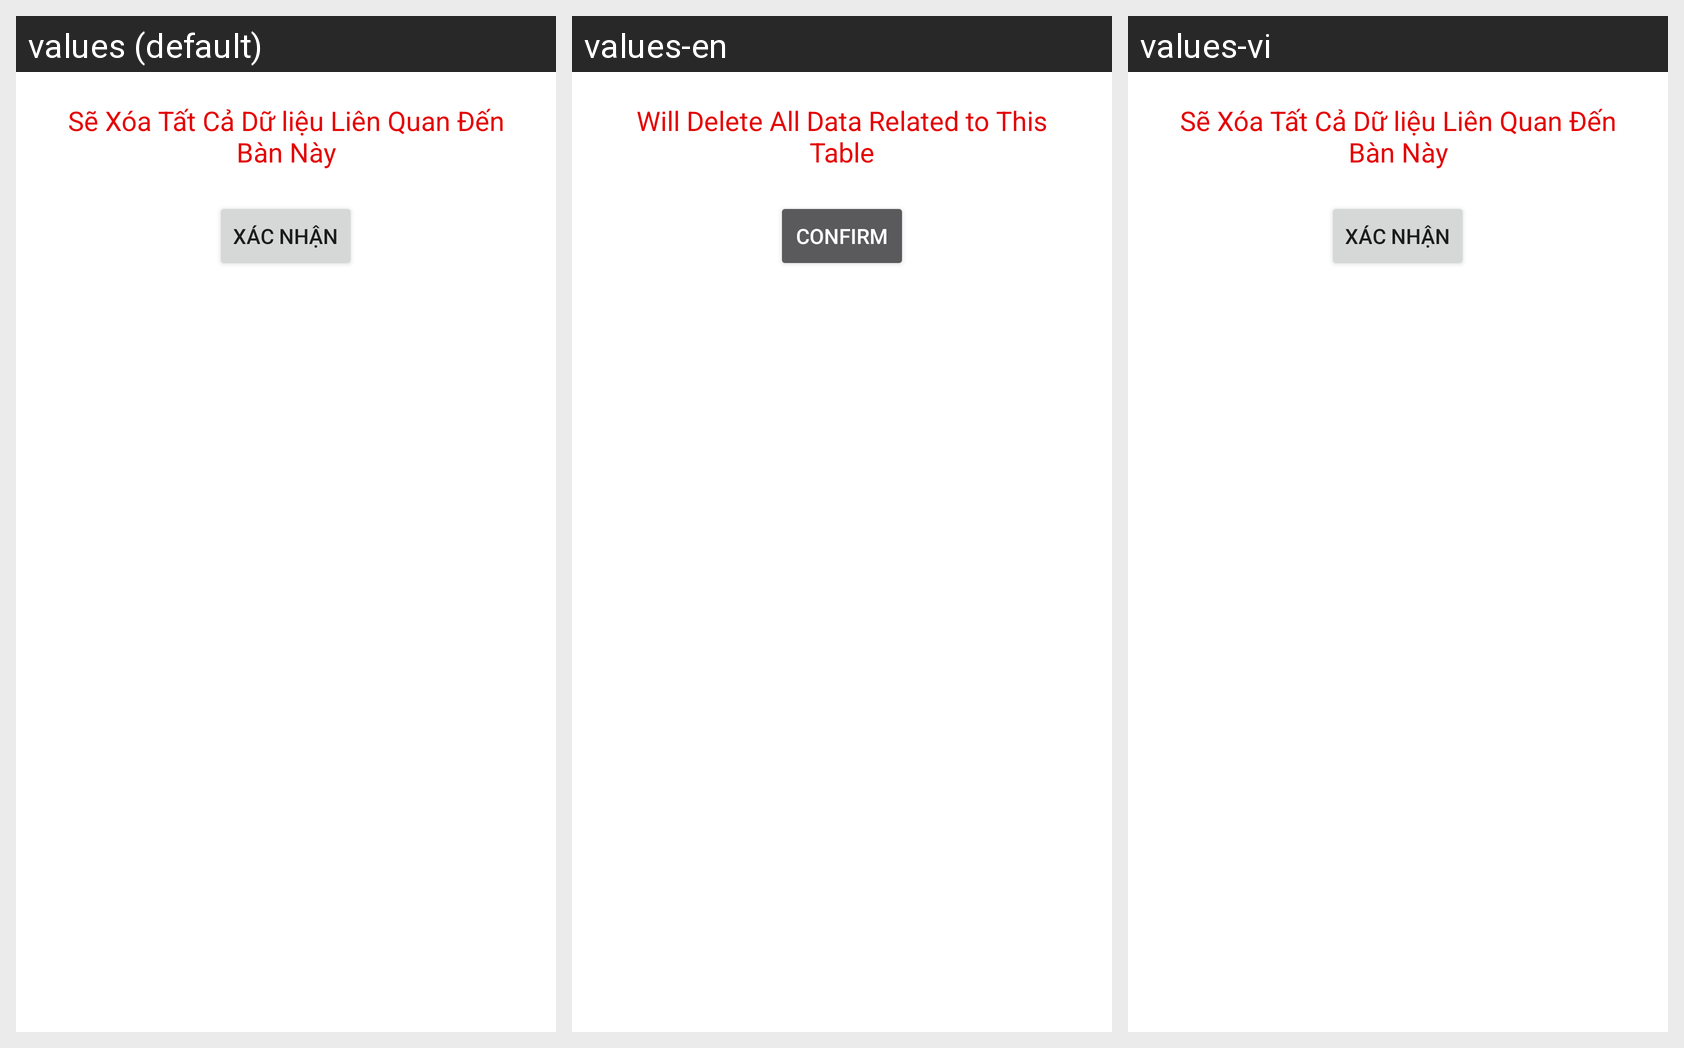

The Android screen above is rendered under several locales of the same app. Produce the string resources it draws, with the default and per-locale values.
Android screen res/layout/layout_xacnhanxoaban.xml rendered under 3 locales, left to right: values (default), values-en, values-vi. Device: Nexus 5 (rendered at 1080×1920; each locale shown at half size, 540×960, under a caption strip naming it); theme AppTheme.
Strings drawn on this screen, with the default value and each locale's value (text and hints the layout hard-codes, and strings that could not be matched under every locale, appear in the picture but are not listed):

thongbaoxoabanan
  values: Sẽ Xóa Tất Cả Dữ liệu Liên Quan Đến Bàn Này
  values-en: Will Delete All Data Related to This Table
  values-vi: Sẽ Xóa Tất Cả Dữ liệu Liên Quan Đến Bàn Này

xacnhan
  values: Xác Nhận
  values-en: Confirm
  values-vi: Xác Nhận
